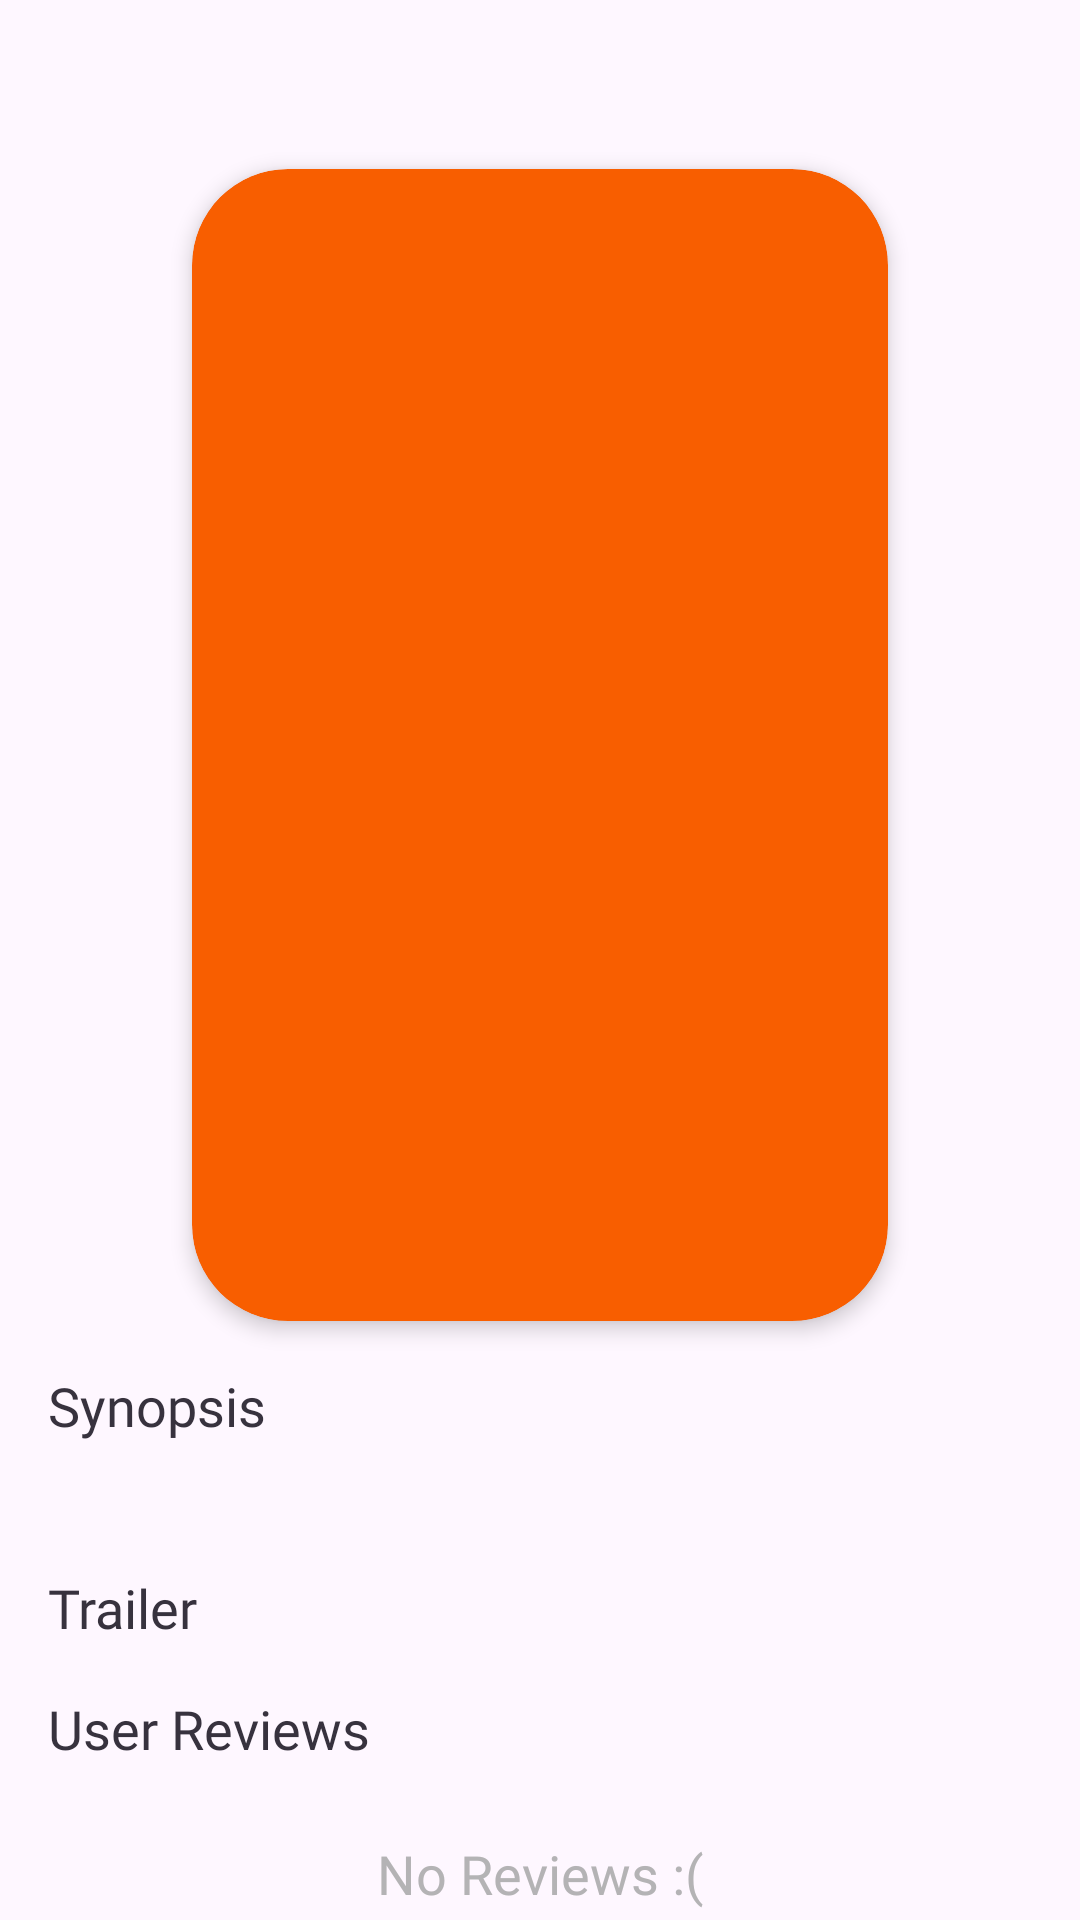

This screen was rendered from an Android layout file. Write that file and the resources it references.
<!-- AndroidManifest.xml: application theme Theme.MovieDB -->
<!-- res/layout/activity_detail_movie.xml -->
<?xml version="1.0" encoding="utf-8"?>
<layout>

    <data>

        <variable
            name="viewModel"
            type="id.muhammadfaisal.moviedb.vm.MovieViewModel" />
    </data>


    <androidx.core.widget.NestedScrollView xmlns:android="http://schemas.android.com/apk/res/android"
        android:id="@+id/nestedScrollView"
        xmlns:app="http://schemas.android.com/apk/res-auto"
        xmlns:tools="http://schemas.android.com/tools"
        android:layout_width="match_parent"
        android:layout_height="match_parent"
        tools:context=".activity.DetailMovieActivity">

        <androidx.constraintlayout.widget.ConstraintLayout
            android:layout_width="match_parent"
            android:layout_height="wrap_content">

            <ImageView
                android:id="@+id/imageBack"
                android:layout_width="wrap_content"
                android:layout_height="wrap_content"
                android:layout_margin="8dp"
                android:src="@drawable/round_arrow_back_24"
                app:layout_constraintBottom_toBottomOf="@id/textTitle"
                app:layout_constraintStart_toStartOf="parent"
                app:layout_constraintTop_toTopOf="@id/textTitle" />

            <TextView
                android:id="@+id/textTitle"
                android:layout_width="wrap_content"
                android:layout_height="wrap_content"
                android:layout_margin="16dp"
                android:fontFamily="@font/poppins_semibold"
                android:text="@{viewModel.detailMovie.title}"
                android:textColor="@color/black_text"
                android:textSize="18sp"
                app:layout_constraintEnd_toEndOf="parent"
                app:layout_constraintStart_toStartOf="parent"
                app:layout_constraintTop_toTopOf="parent" />


            <androidx.cardview.widget.CardView
                android:id="@+id/cardImage"
                android:layout_width="match_parent"
                android:layout_height="384dp"
                android:layout_marginHorizontal="64dp"
                android:layout_marginVertical="16dp"
                app:cardBackgroundColor="@color/orange"
                app:cardCornerRadius="32dp"
                app:cardElevation="4dp"
                app:layout_constraintTop_toBottomOf="@id/textTitle">

                <ImageView
                    android:id="@+id/imageMovie"
                    android:layout_width="match_parent"
                    android:layout_height="match_parent"
                    android:scaleType="fitXY" />

            </androidx.cardview.widget.CardView>

            <TextView
                android:id="@+id/textSynopsisTitle"
                android:layout_width="wrap_content"
                android:layout_height="wrap_content"
                android:layout_margin="16dp"
                android:fontFamily="@font/poppins_semibold"
                android:text="@string/synopsis"
                android:textColor="@color/black_text"
                android:textSize="18sp"
                app:layout_constraintStart_toStartOf="parent"
                app:layout_constraintTop_toBottomOf="@id/cardImage" />

            <TextView
                android:id="@+id/textSynopsis"
                android:layout_width="match_parent"
                android:layout_height="wrap_content"
                android:layout_marginHorizontal="16dp"
                android:layout_marginTop="8dp"
                android:fontFamily="@font/poppins"
                android:text="@{viewModel.detailMovie.overview}"
                android:textColor="@color/dark_gray_text"
                android:textSize="14sp"
                app:layout_constraintEnd_toEndOf="parent"
                app:layout_constraintStart_toStartOf="parent"
                app:layout_constraintTop_toBottomOf="@id/textSynopsisTitle" />

            <TextView
                android:id="@+id/textTrailerTitle"
                android:layout_width="wrap_content"
                android:layout_height="wrap_content"
                android:layout_margin="16dp"
                android:fontFamily="@font/poppins_semibold"
                android:text="@string/trailer"
                android:textColor="@color/black_text"
                android:textSize="18sp"
                app:layout_constraintStart_toStartOf="parent"
                app:layout_constraintTop_toBottomOf="@id/textSynopsis" />


            <androidx.recyclerview.widget.RecyclerView
                android:id="@+id/recyclerTrailer"
                android:layout_width="0dp"
                android:layout_height="wrap_content"
                app:layout_constraintEnd_toEndOf="parent"
                app:layout_constraintStart_toStartOf="parent"
                app:layout_constraintTop_toBottomOf="@id/textTrailerTitle" />

            <TextView
                android:id="@+id/textUserReviewTitle"
                android:layout_width="wrap_content"
                android:layout_height="wrap_content"
                android:layout_margin="16dp"
                android:fontFamily="@font/poppins_semibold"
                android:text="@string/user_reviews"
                android:textColor="@color/black_text"
                android:textSize="18sp"
                app:layout_constraintStart_toStartOf="parent"
                app:layout_constraintTop_toBottomOf="@id/recyclerTrailer" />

            <LinearLayout
                android:id="@+id/linearLayout"
                android:layout_width="match_parent"
                android:layout_height="wrap_content"
                android:layout_marginTop="8dp"
                android:orientation="vertical"
                app:layout_constraintTop_toBottomOf="@id/textUserReviewTitle">

                <TextView
                    android:layout_margin="16dp"
                    android:id="@+id/textEmpty"
                    android:textSize="18sp"
                    android:fontFamily="@font/poppins"
                    android:textColor="@color/gray_text"
                    android:layout_gravity="center"
                    android:layout_width="wrap_content"
                    android:layout_height="wrap_content"
                    android:text="@string/no_reviews"/>

                <androidx.recyclerview.widget.RecyclerView
                    app:layout_behavior="@string/appbar_scrolling_view_behavior"
                    android:id="@+id/recyclerReview"
                    android:layout_width="match_parent"
                    android:layout_height="wrap_content" />


            </LinearLayout>

            <ProgressBar
                android:id="@+id/progressBar"
                style="?android:attr/progressBarStyleHorizontal"
                android:layout_width="0dp"
                android:layout_height="wrap_content"
                android:indeterminate="true"
                android:indeterminateTint="@color/orange"
                app:layout_constraintBottom_toBottomOf="parent"
                app:layout_constraintEnd_toEndOf="parent"
                app:layout_constraintStart_toStartOf="parent"
                app:layout_constraintTop_toBottomOf="@id/linearLayout" />
        </androidx.constraintlayout.widget.ConstraintLayout>
    </androidx.core.widget.NestedScrollView>
</layout>
<!-- resources referenced by this layout -->
<resources>
  <color name="black_text">#37323e</color>
  <color name="dark_gray_text">#888888</color>
  <color name="gray_text">#B4B3B5</color>
  <color name="orange">#f85e00</color>
  <string name="no_reviews">No Reviews :(</string>
  <string name="synopsis">Synopsis</string>
  <string name="trailer">Trailer</string>
  <string name="user_reviews">User Reviews</string>
  <style name="Theme.MovieDB" parent="Base.Theme.MovieDB" />
  <style name="Base.Theme.MovieDB" parent="Theme.Material3.DayNight.NoActionBar">
          
           <item name="colorPrimary">@color/orange</item>
           <item name="colorPrimaryDark">@color/orange_dark</item>
           <item name="colorAccent">@color/orange_light</item>
          <item name="bottomSheetDialogTheme">@style/AppBottomSheetDialogTheme</item>
      </style>
  <color name="orange_dark">#fc2f00</color>
  <color name="orange_light">#ffb563</color>
  <style name="AppBottomSheetDialogTheme" parent="Theme.Design.Light.BottomSheetDialog">
          <item name="bottomSheetStyle">@style/AppModalStyle</item>
      </style>
  <style name="AppModalStyle" parent="Widget.Design.BottomSheet.Modal">
          <item name="android:background">@drawable/top_rounded</item>
      </style>
  <!-- drawable top_rounded (drawable) -->
  <?xml version="1.0" encoding="utf-8"?>
  <shape xmlns:android="http://schemas.android.com/apk/res/android"
      android:shape="rectangle">
  
      <corners
          android:topLeftRadius="16dp"
          android:topRightRadius="16dp"/>
  
      <solid
          android:color="@color/white"/>
  
  </shape>
  <color name="white">#FFFFFFFF</color>
</resources>
